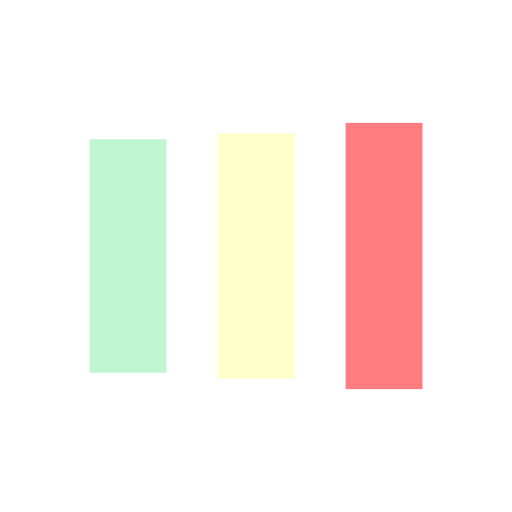
t = 0.00 s
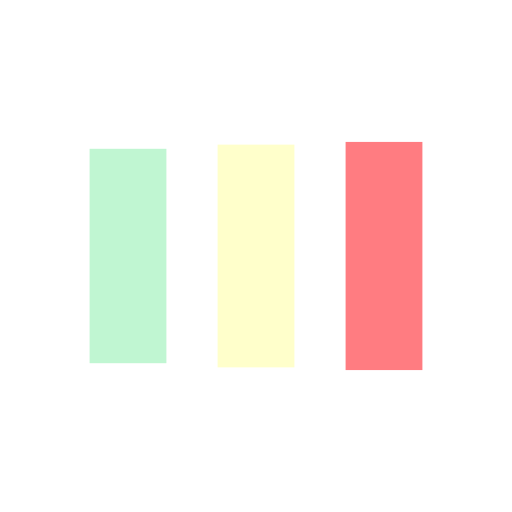
t = 0.13 s
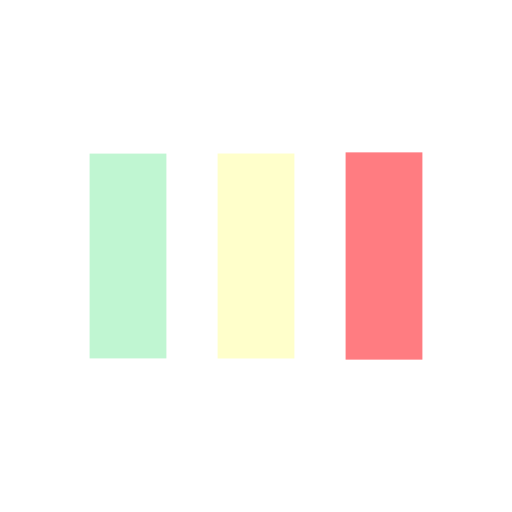
t = 0.38 s
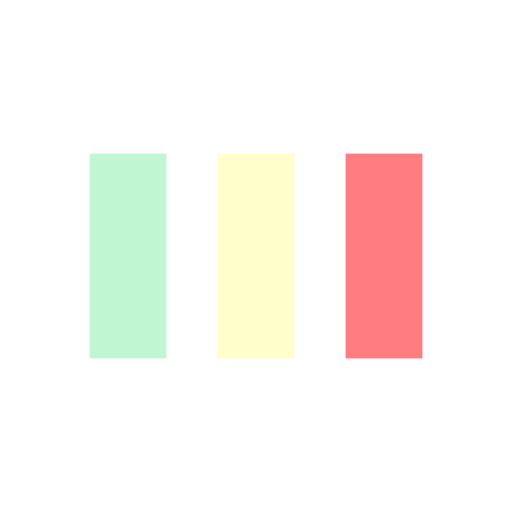
t = 0.50 s
t = 0.63 s: frame unchanged from t = 0.50 s, image omitted
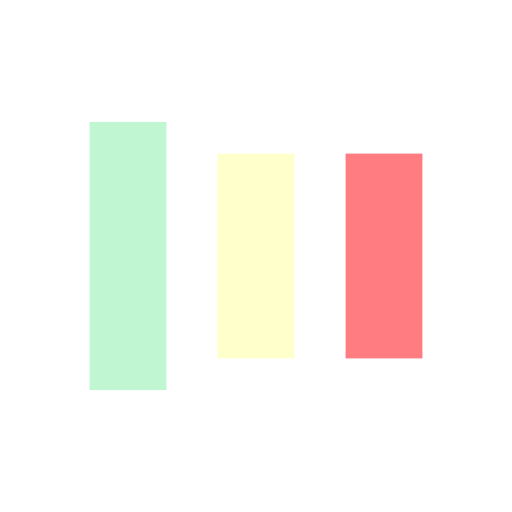
t = 0.88 s

The animated SVG that drew these frames (rendered in a browser with its animation timeline set to each time). Animation: 6 SMIL elements (animate=6); one cycle of 1.00 s, repeats indefinitely.

<svg width="80px"  height="80px"  xmlns="http://www.w3.org/2000/svg" viewBox="0 0 100 100" preserveAspectRatio="xMidYMid" class="lds-facebook">
    <rect x="17.5" y="30" width="15" height="40" fill="#c0f6d2">
      <animate attributeName="y" calcMode="spline" values="18;30;30" keyTimes="0;0.5;1" dur="1" keySplines="0 0.5 0.5 1;0 0.5 0.5 1" begin="-0.2s" repeatCount="indefinite"></animate>
      <animate attributeName="height" calcMode="spline" values="64;40;40" keyTimes="0;0.5;1" dur="1" keySplines="0 0.5 0.5 1;0 0.5 0.5 1" begin="-0.2s" repeatCount="indefinite"></animate>
    </rect>
    <rect x="42.5" y="29.9934" width="15" height="40.0132" fill="#ffffcb">
      <animate attributeName="y" calcMode="spline" values="20.999999999999996;30;30" keyTimes="0;0.5;1" dur="1" keySplines="0 0.5 0.5 1;0 0.5 0.5 1" begin="-0.1s" repeatCount="indefinite"></animate>
      <animate attributeName="height" calcMode="spline" values="58.00000000000001;40;40" keyTimes="0;0.5;1" dur="1" keySplines="0 0.5 0.5 1;0 0.5 0.5 1" begin="-0.1s" repeatCount="indefinite"></animate>
    </rect>
    <rect x="67.5" y="29.7935" width="15" height="40.413" fill="#ff7c81">
      <animate attributeName="y" calcMode="spline" values="24;30;30" keyTimes="0;0.5;1" dur="1" keySplines="0 0.5 0.5 1;0 0.5 0.5 1" begin="0s" repeatCount="indefinite"></animate>
      <animate attributeName="height" calcMode="spline" values="52;40;40" keyTimes="0;0.5;1" dur="1" keySplines="0 0.5 0.5 1;0 0.5 0.5 1" begin="0s" repeatCount="indefinite"></animate>
    </rect>
  </svg>